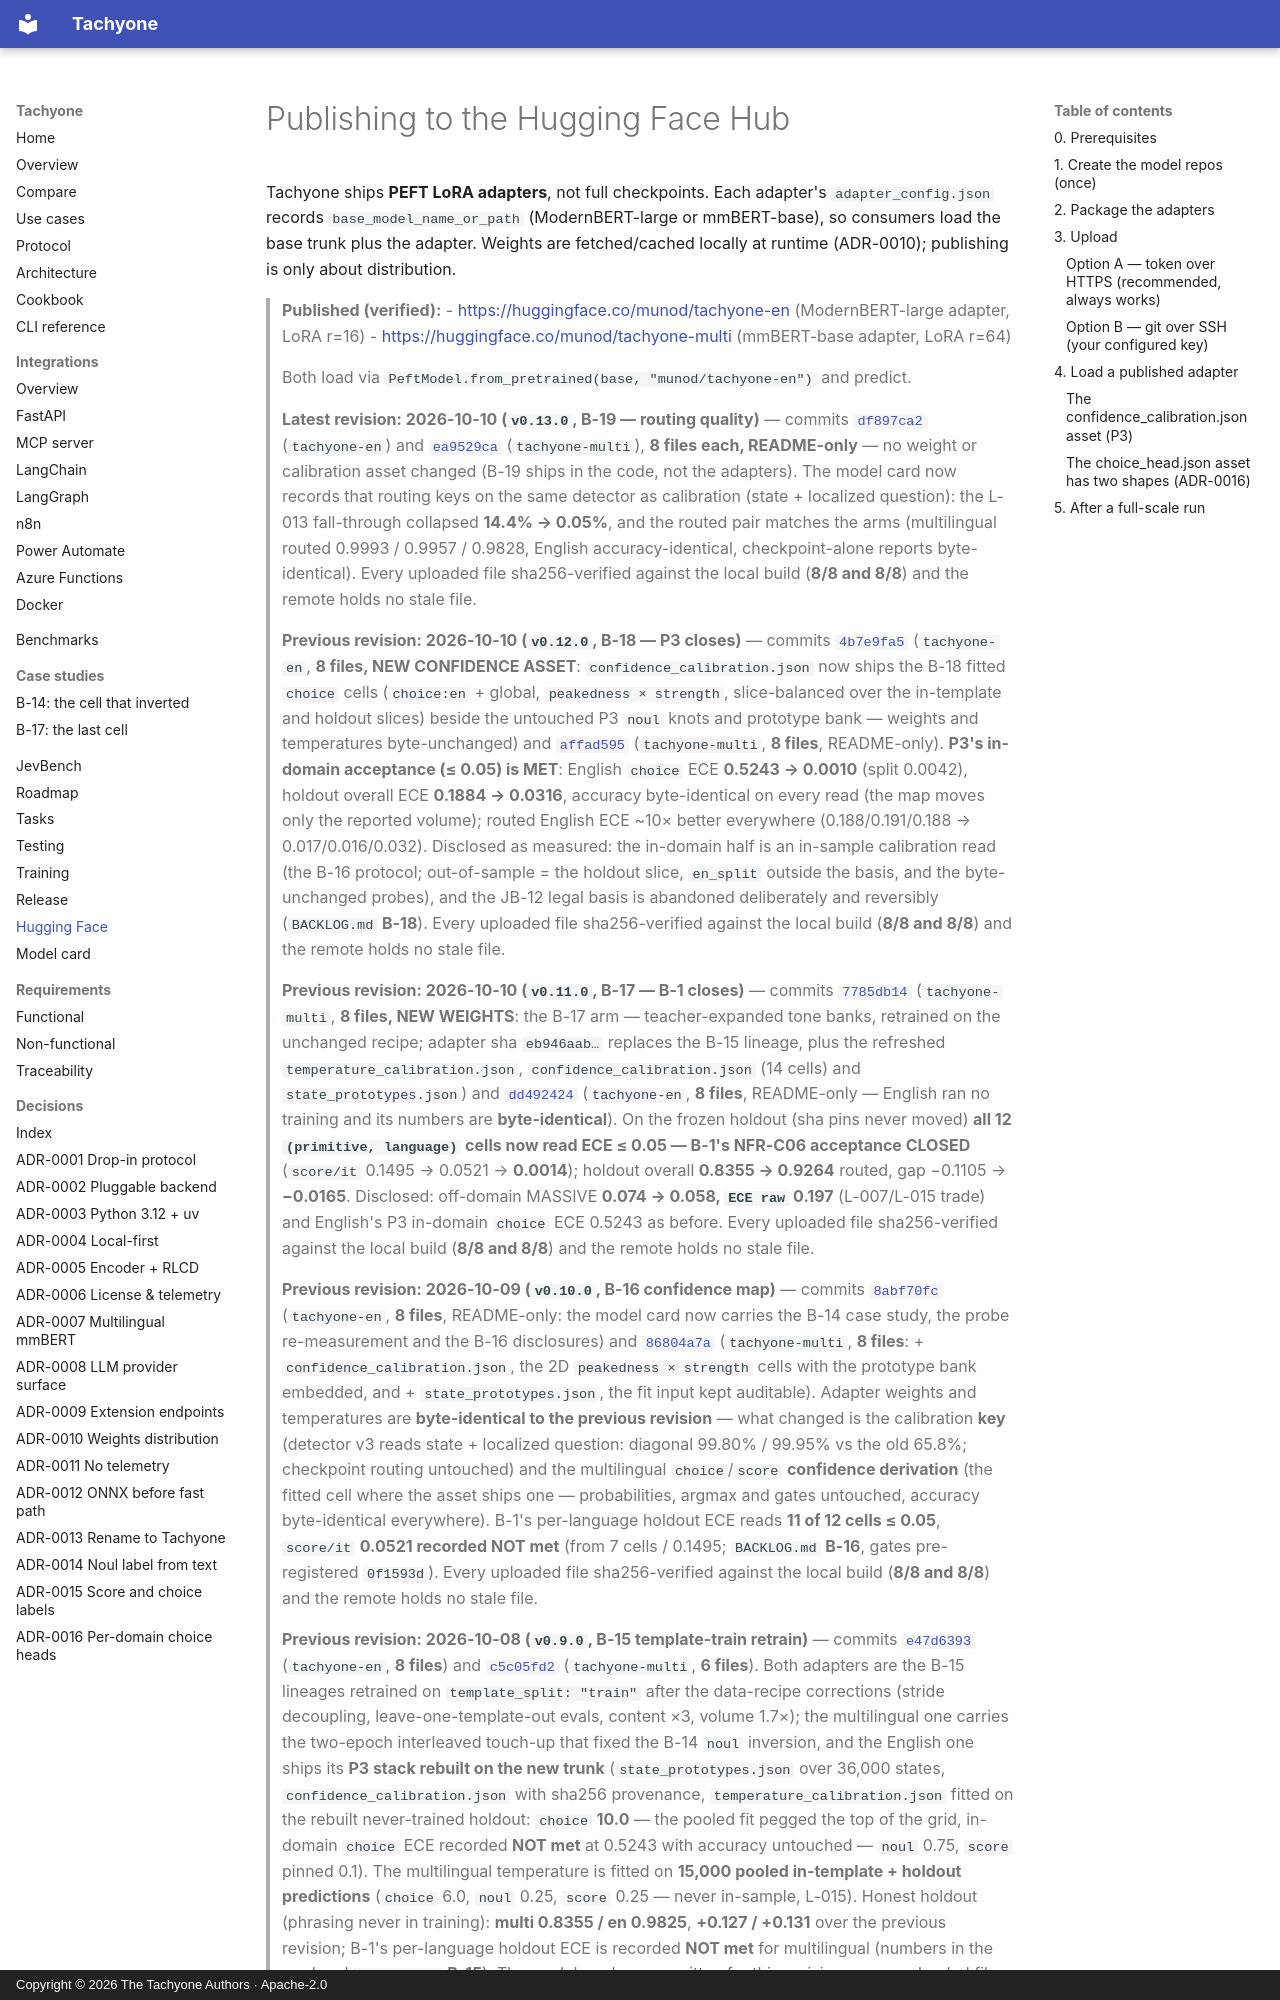

repository: munod/tachyone · page: huggingface/index.html · generator: mkdocs · copyright: Copyright © 2026 The Tachyone Authors · Apache-2.0

# Publishing to the Hugging Face Hub

Tachyone ships **PEFT LoRA adapters**, not full checkpoints. Each adapter's
`adapter_config.json` records `base_model_name_or_path` (ModernBERT-large or mmBERT-base), so
consumers load the base trunk plus the adapter. Weights are fetched/cached locally at runtime
(ADR-0010); publishing is only about distribution.
